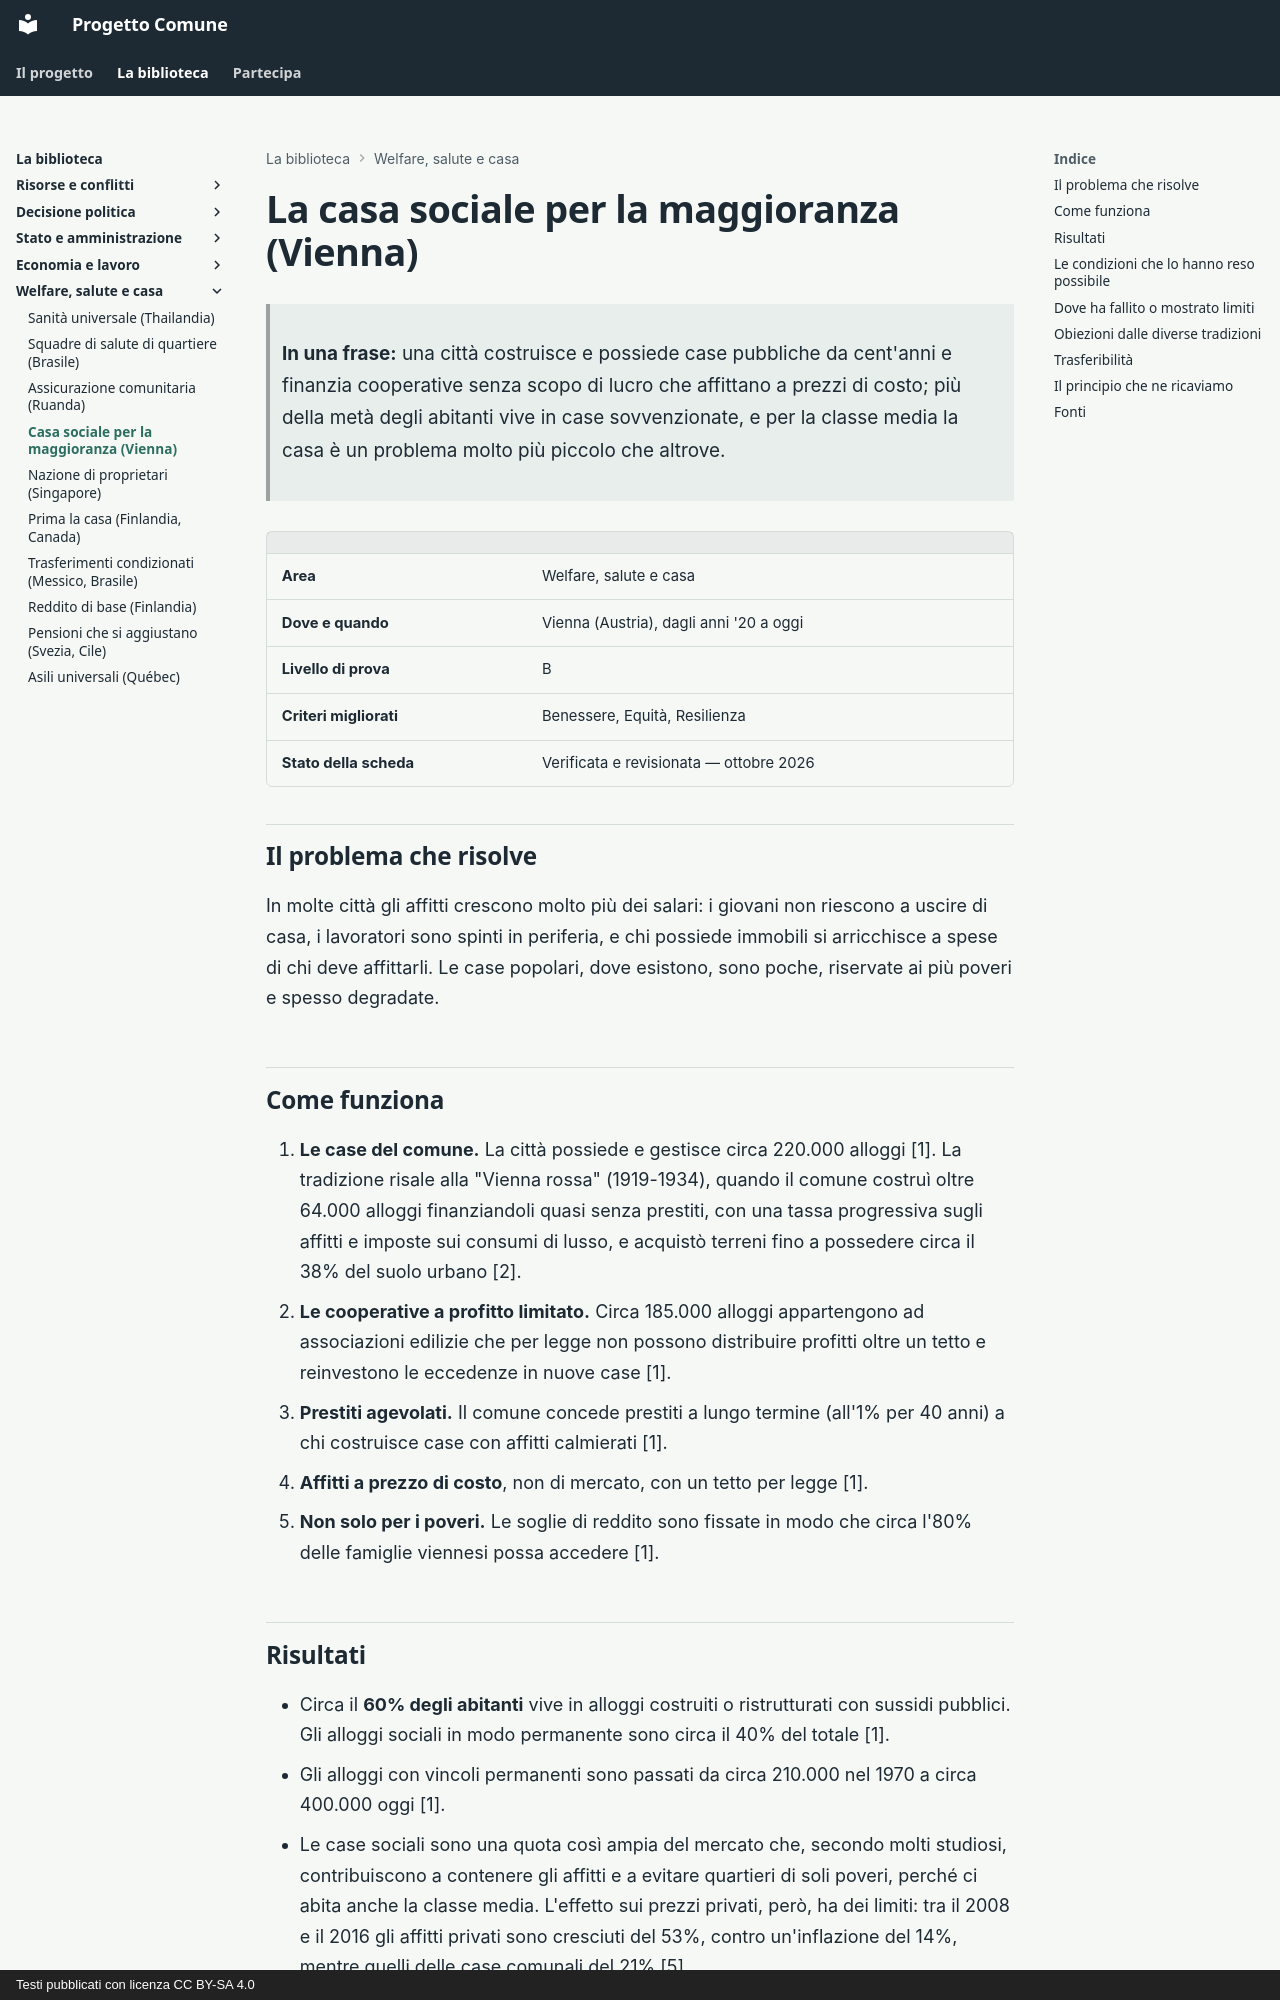

repository: fablun/progetto-comune · page: aree/welfare-salute-casa/casa-sociale-vienna/index.html · generator: mkdocs · copyright: Testi pubblicati con licenza CC BY-SA 4.0

# La casa sociale per la maggioranza (Vienna)

> **In una frase:** una città costruisce e possiede case pubbliche da cent'anni e finanzia cooperative senza scopo di lucro che affittano a prezzi di costo; più della metà degli abitanti vive in case sovvenzionate, e per la classe media la casa è un problema molto più piccolo che altrove.

| | |
|---|---|
| **Area** | Welfare, salute e casa |
| **Dove e quando** | Vienna (Austria), dagli anni '20 a oggi |
| **Livello di prova** | B |
| **Criteri migliorati** | Benessere, Equità, Resilienza |
| **Stato della scheda** | Verificata e revisionata — ottobre 2026 |

## Il problema che risolve

In molte città gli affitti crescono molto più dei salari: i giovani non riescono a uscire di casa, i lavoratori sono spinti in periferia, e chi possiede immobili si arricchisce a spese di chi deve affittarli. Le case popolari, dove esistono, sono poche, riservate ai più poveri e spesso degradate.

## Come funziona

1. **Le case del comune.** La città possiede e gestisce circa 220.000 alloggi [1]. La tradizione risale alla "Vienna rossa" (1919-1934), quando il comune costruì oltre 64.000 alloggi finanziandoli quasi senza prestiti, con una tassa progressiva sugli affitti e imposte sui consumi di lusso, e acquistò terreni fino a possedere circa il 38% del suolo urbano [2].
2. **Le cooperative a profitto limitato.** Circa 185.000 alloggi appartengono ad associazioni edilizie che per legge non possono distribuire profitti oltre un tetto e reinvestono le eccedenze in nuove case [1].
3. **Prestiti agevolati.** Il comune concede prestiti a lungo termine (all'1% per 40 anni) a chi costruisce case con affitti calmierati [1].
4. **Affitti a prezzo di costo**, non di mercato, con un tetto per legge [1].
5. **Non solo per i poveri.** Le soglie di reddito sono fissate in modo che circa l'80% delle famiglie viennesi possa accedere [1].

## Risultati

- Circa il **60% degli abitanti** vive in alloggi costruiti o ristrutturati con sussidi pubblici. Gli alloggi sociali in modo permanente sono circa il 40% del totale [1].
- Gli alloggi con vincoli permanenti sono passati da circa 210.000 nel 1970 a circa 400.000 oggi [1].
- Le case sociali sono una quota così ampia del mercato che, secondo molti studiosi, contribuiscono a contenere gli affitti e a evitare quartieri di soli poveri, perché ci abita anche la classe media. L'effetto sui prezzi privati, però, ha dei limiti: tra il 2008 e il 2016 gli affitti privati sono cresciuti del 53%, contro un'inflazione del 14%, mentre quelli delle case comunali del 21% [5].
